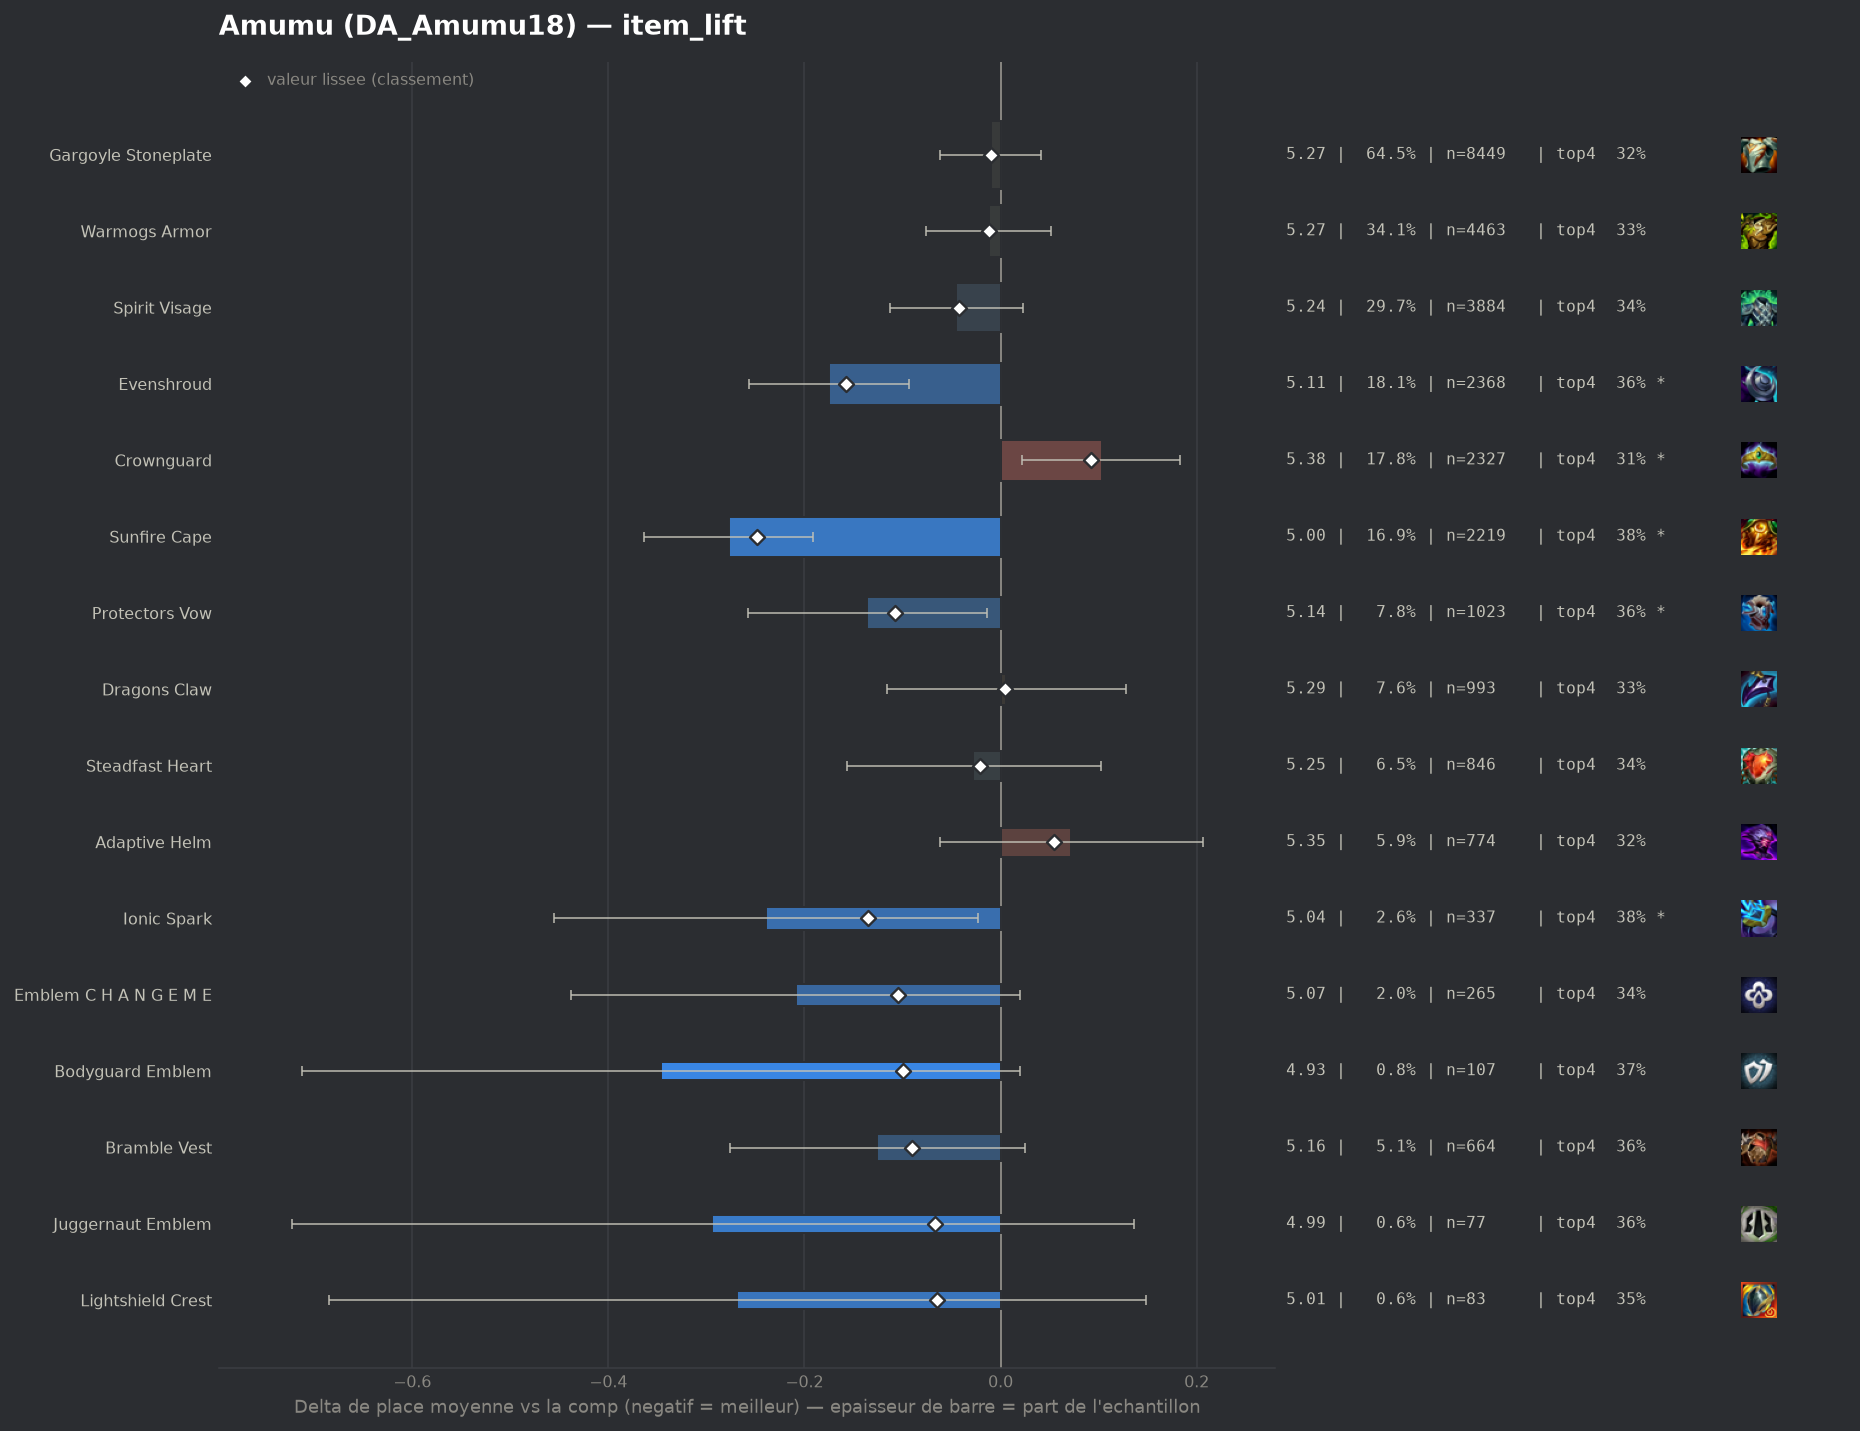

Source data for this figure (header and first rows):
group, label, n, share, avg_place, shrunk_avg, score, d_avg, d_avg_pess, impact, d_top4, win, top2, top4, sd, z, p, significant
populaire, Sunfire Cape, 2219, 0.1695, 5.004, 5.033, -0.248, -0.277, -0.191, 0.042, 0.0534, 0.0505, 0.1172, 0.3799, 1.927, -6.28, 0.0, True
populaire, Evenshroud, 2368, 0.1808, 5.106, 5.123, -0.158, -0.175, -0.093, 0.0285, 0.0354, 0.0397, 0.1001, 0.3619, 1.867, -4.19, 3e-05, True
pepite, Ionic Spark, 337, 0.02574, 5.042, 5.146, -0.135, -0.239, -0.023, 0.0035, 0.0504, 0.0564, 0.1335, 0.3769, 2.0, -2.17, 0.03, True
populaire, Protectors Vow, 1023, 0.07812, 5.145, 5.172, -0.108, -0.136, -0.014, 0.0085, 0.0323, 0.0391, 0.1046, 0.3587, 1.921, -2.18, 0.0291, True
pepite, Emblem C H A N G E M E, 265, 0.02024, 5.072, 5.176, -0.105, -0.209, 0.0, 0.0021, 0.0132, 0.0491, 0.1132, 0.3396, 1.885, -1.79, 0.07408, False
pepite, Bodyguard Emblem, 107, 0.008171, 4.935, 5.18, -0.1, -0.346, 0.0, 0.0008, 0.0474, 0.0561, 0.1402, 0.3738, 1.925, -1.85, 0.06401, False
pepite, Bramble Vest, 664, 0.05071, 5.155, 5.191, -0.09, -0.126, 0.0, 0.0046, 0.029, 0.0392, 0.1099, 0.3554, 1.928, -1.64, 0.1015, False
pepite, Juggernaut Emblem, 77, 0.00588, 4.987, 5.214, -0.067, -0.294, 0.0, 0.0004, 0.0372, 0.0649, 0.1299, 0.3636, 1.917, -1.34, 0.1802, False
pepite, Lightshield Crest, 83, 0.006338, 5.012, 5.216, -0.065, -0.269, 0.0, 0.0004, 0.0229, 0.0602, 0.1205, 0.3494, 1.929, -1.26, 0.2061, False
, Frontman Emblem, 56, 0.004276, 5.036, 5.237, -0.043, -0.245, 0.0, 0.0002, 0.1378, 0.0357, 0.0714, 0.4643, 1.955, -0.94, 0.3493, False
populaire, Spirit Visage, 3884, 0.2966, 5.236, 5.239, -0.042, -0.045, 0.0, 0.0124, 0.0085, 0.0368, 0.0971, 0.335, 1.89, -1.3, 0.195, False
, Choreographer Emblem, 41, 0.003131, 5.0, 5.243, -0.038, -0.281, 0.0, 0.0001, 0.0882, 0.0488, 0.0976, 0.4146, 1.9, -0.94, 0.345, False
, K D A Emblem, 44, 0.00336, 5.091, 5.253, -0.027, -0.19, 0.0, 0.0001, 0.0599, 0.0909, 0.1591, 0.3864, 2.224, -0.57, 0.5719, False
populaire, Steadfast Heart, 846, 0.0646, 5.253, 5.259, -0.021, -0.028, 0.0, 0.0014, 0.0151, 0.0366, 0.0851, 0.3416, 1.86, -0.42, 0.6751, False
populaire, Warmogs Armor, 4463, 0.3408, 5.268, 5.269, -0.012, -0.012, 0.0, 0.004, 0.0011, 0.0338, 0.0934, 0.3276, 1.875, -0.38, 0.7029, False
populaire, Gargoyle Stoneplate, 8449, 0.6452, 5.271, 5.271, -0.01, -0.01, 0.0, 0.0063, -0.0015, 0.0373, 0.0916, 0.325, 1.875, -0.38, 0.7016, False
, Morellonomicon, 42, 0.003207, 5.214, 5.271, -0.009, -0.066, 0.0, 0.0, 0.0307, 0.0714, 0.119, 0.3571, 2.099, -0.2, 0.8379, False
, Hullcrusher, 60, 0.004582, 5.25, 5.275, -0.006, -0.031, 0.0, 0.0, -0.0265, 0.0667, 0.0833, 0.3, 1.912, -0.12, 0.9014, False
populaire, Dragons Claw, 993, 0.07583, 5.287, 5.286, 0.005, 0.006, 0.0, -0.0004, 0.0069, 0.0383, 0.0896, 0.3333, 1.89, 0.1, 0.9185, False
, Gargoyle Stoneplate Radiant, 52, 0.003971, 5.327, 5.288, 0.008, 0.046, 0.0, -0.0, 0.0197, 0.0192, 0.0962, 0.3462, 1.899, 0.18, 0.8607, False
, Aegis Of Dawn, 41, 0.003131, 5.39, 5.295, 0.015, 0.11, 0.0, -0.0, -0.0582, 0.0732, 0.0976, 0.2683, 1.962, 0.36, 0.7209, False
populaire, Adaptive Helm, 774, 0.05911, 5.353, 5.334, 0.054, 0.072, 0.0, -0.0032, -0.0086, 0.0323, 0.0866, 0.3178, 1.846, 1.05, 0.2921, False
, The Indomitable, 76, 0.005804, 5.579, 5.348, 0.067, 0.298, 0.0, -0.0004, -0.0238, 0.0132, 0.0658, 0.3026, 1.83, 1.42, 0.1566, False
, Titans Resolve, 62, 0.004735, 5.645, 5.35, 0.07, 0.365, 0.0, -0.0003, -0.1007, 0.0645, 0.0645, 0.2258, 1.885, 1.52, 0.1287, False
, Component Tear Of The Goddess, 55, 0.0042, 5.727, 5.358, 0.078, 0.447, 0.011, -0.0003, -0.1083, 0.0182, 0.0182, 0.2182, 1.645, 2.01, 0.0447, False
populaire, Crownguard, 2327, 0.1777, 5.383, 5.373, 0.092, 0.103, 0.022, -0.0164, -0.0213, 0.0228, 0.0769, 0.3051, 1.807, 2.51, 0.0122, True
, Moguls Mail, 367, 0.02803, 5.458, 5.384, 0.103, 0.177, 0.0, -0.0029, -0.0404, 0.0545, 0.1035, 0.2861, 1.934, 1.73, 0.08345, False
, Steraks Gage, 83, 0.006338, 5.904, 5.431, 0.15, 0.623, 0.281, -0.001, -0.1578, 0.012, 0.0482, 0.1687, 1.58, 3.58, 0.00035, True
, Component Needlessly Large Rod, 55, 0.0042, 6.218, 5.443, 0.163, 0.938, 0.481, -0.0007, -0.181, 0.0182, 0.0545, 0.1455, 1.724, 4.02, 6e-05, True
, Mosher Emblem, 124, 0.009469, 5.815, 5.452, 0.172, 0.534, 0.234, -0.0016, -0.1087, 0.0081, 0.0403, 0.2177, 1.691, 3.49, 0.00048, True
, Component Chain Vest, 128, 0.009775, 6.375, 5.64, 0.359, 1.094, 0.85, -0.0035, -0.2015, 0.0, 0.0078, 0.125, 1.398, 8.78, 0.0, True
, Component Negatron Cloak, 152, 0.01161, 6.283, 5.649, 0.368, 1.002, 0.741, -0.0043, -0.1751, 0.0132, 0.0263, 0.1513, 1.632, 7.51, 0.0, True
, Component Giants Belt, 315, 0.02405, 6.21, 5.788, 0.507, 0.929, 0.747, -0.0122, -0.1773, 0.0127, 0.0286, 0.1492, 1.618, 10.03, 0.0, True
